Run: headless pygame with SDL's dummy video driver; simulated clock (each Clock.tick advances the game by its frame time, no real sleeping); random seed 0; keys injected as events and as key.get_pressed() state; mouse plan: one left click at the window centre at the start of phase 2, then a move to the lower-right quarter at the start of phase 3.
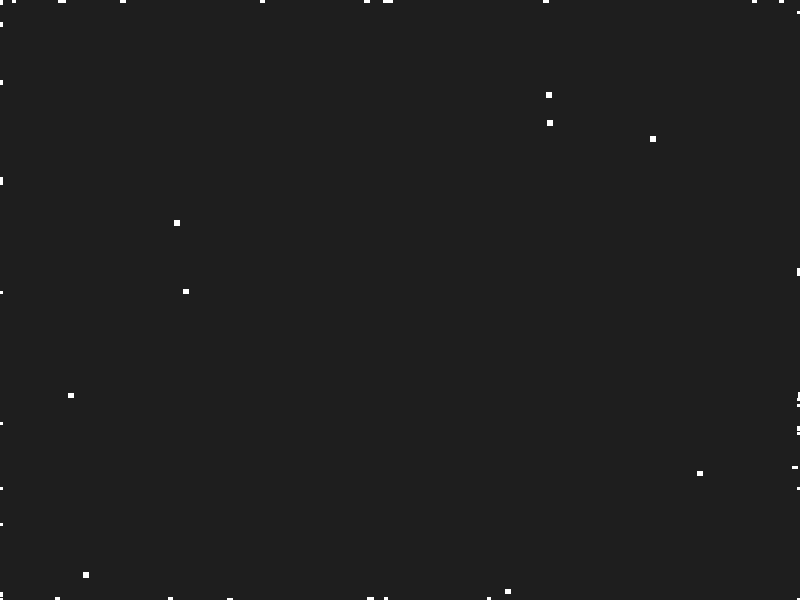
Frame 1 of 4 · flips 1–60 · no input
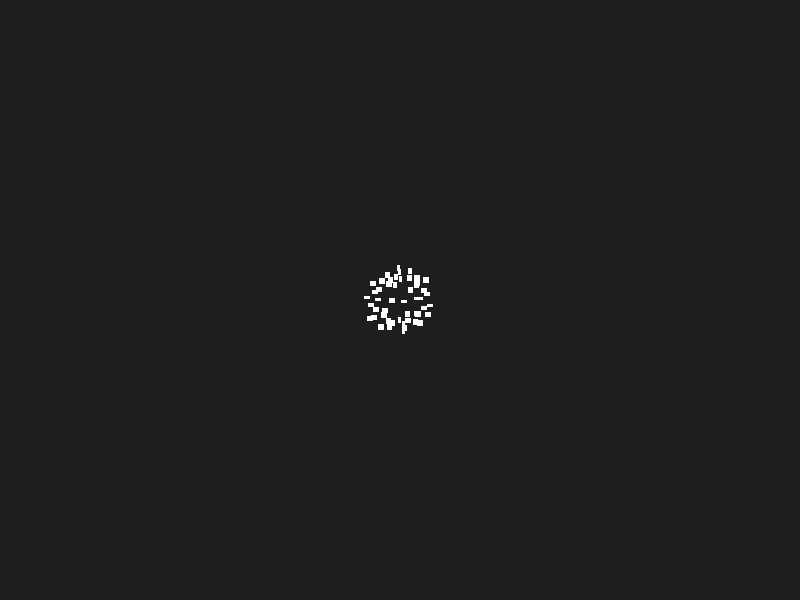
Frame 2 of 4 · flips 61–180 · clicked the window centre · tapped SPACE, RETURN · held RIGHT (→), D
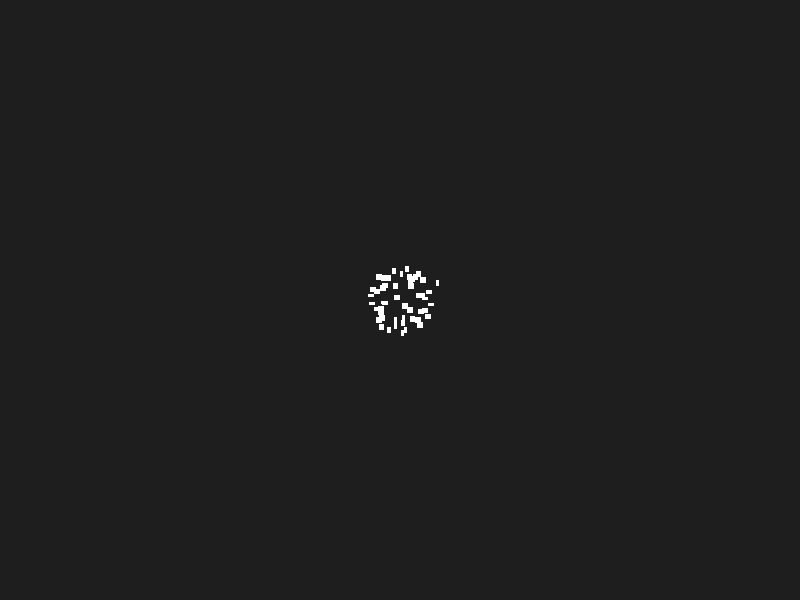
Frame 3 of 4 · flips 181–300 · moved the mouse to the lower-right quarter · held DOWN (↓), S
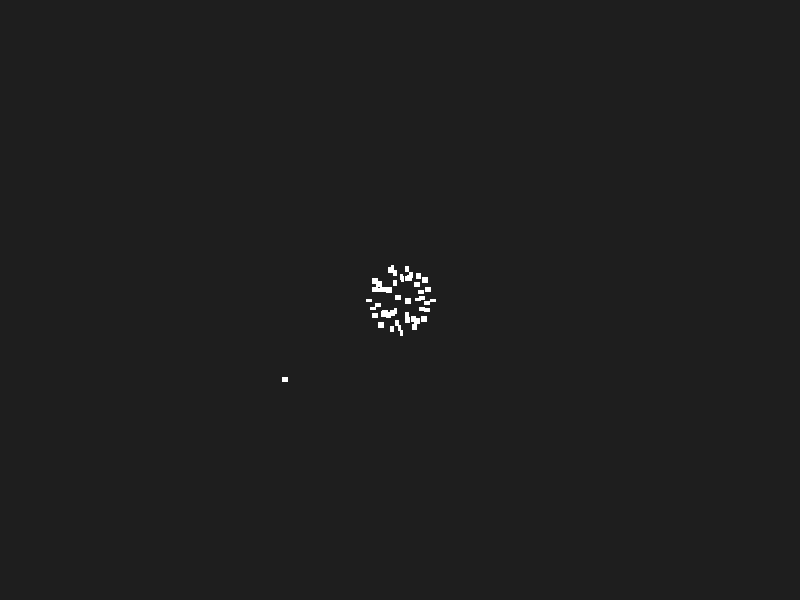
Frame 4 of 4 · flips 301–420 · held LEFT (←), A, UP (↑), W

The pygame program that drew these frames:

import pygame
import random
import math

# Konstanty
WIDTH, HEIGHT = 800, 600
NUM_AGENTS = 50
AGENT_WIDTH = 6  # Šířka obdélníka agenta
AGENT_HEIGHT = 3  # Výška obdélníka agenta
SWARM_SPEED = 10
BG_COLOR = (30, 30, 30)
AGENT_COLOR = (255, 255, 255)
# Definujte konstantu pro vzdálenost odpuzování
REPULSION_DISTANCE = 20  # Vzdálenost, při které se agenti začínají odpuzovat

# Definice třídy Agent
class Agent:
    def __init__(self, x, y):
        self.x = x
        self.y = y
        # Inicializace směru agenta
        self.angle = random.uniform(0, 360)
        # Vytvoření obdélníka reprezentujícího agenta
        self.original_rect = pygame.Surface((AGENT_WIDTH, AGENT_HEIGHT))
        self.original_rect.fill(AGENT_COLOR)
    
    def apply_repulsion_force(self, other_agent):
        # Vypočítání vzdálenosti mezi tímto agentem a jiným agentem
        dx = other_agent.x - self.x
        dy = other_agent.y - self.y
        distance = math.sqrt(dx**2 + dy**2)
        
        # Pokud je vzdálenost menší než vzdálenost odpuzování, aplikujte odpuzující sílu
        if distance > 0 and distance < REPULSION_DISTANCE:
            # Inverzní vztah mezi vzdáleností a silou
            force = REPULSION_DISTANCE / distance
            # Vypočítání vektoru odpuzující síly
            repulsion_x = -force * (dx / distance)
            repulsion_y = -force * (dy / distance)
            
            # Aplikujte odpuzující sílu
            self.x += repulsion_x
            self.y += repulsion_y
    
    def move(self):
        # Vypočítání pohybového vektoru
        move_x = math.cos(math.radians(self.angle)) * SWARM_SPEED
        move_y = math.sin(math.radians(self.angle)) * SWARM_SPEED
        
        # Aktualizace polohy agenta
        self.x += move_x
        self.y += move_y
        
        # Náhodně upravte úhel pro přidání náhodnosti do pohybu
        self.angle += random.uniform(-5, 5)
        
        # Ujistěte se, že agent zůstává v hranicích obrazovky
        self.x = max(0, min(WIDTH, self.x))
        self.y = max(0, min(HEIGHT, self.y))
    
    def move_towards(self, target_x, target_y):
        # Vypočítání úhlu směrem k cílovému bodu
        dx = target_x - self.x
        dy = target_y - self.y
        self.angle = math.degrees(math.atan2(dy, dx))
        
        # Vypočítání pohybového vektoru
        move_x = math.cos(math.radians(self.angle)) * SWARM_SPEED
        move_y = math.sin(math.radians(self.angle)) * SWARM_SPEED
        
        # Aktualizace polohy agenta
        self.x += move_x
        self.y += move_y
    
    def draw(self, screen):
        # Otočte původní obdélník podle aktuálního úhlu
        rotated_rect = pygame.transform.rotate(self.original_rect, -self.angle)
        # Získejte ohraničující rámeček otočeného obdélníka
        rotated_rect_rect = rotated_rect.get_rect(center=(self.x, self.y))
        
        # Vykreslete otočený obdélník na obrazovku
        screen.blit(rotated_rect, rotated_rect_rect)

# Definice třídy Swarm
class Swarm:
    def __init__(self, num_agents):
        # Inicializace agentů na náhodných pozicích v rámci obrazovky
        self.agents = [Agent(random.uniform(0, WIDTH), random.uniform(0, HEIGHT)) for _ in range(num_agents)]
        # Inicializace cílového bodu pro roj (zpočátku žádný)
        self.target_x = None
        self.target_y = None
    
    def update(self):
        # Pokud je nastaven cílový bod, pohybujte každého agenta směrem k němu
        if self.target_x is not None and self.target_y is not None:
            for agent in self.agents:
                agent.move_towards(self.target_x, self.target_y)
        
        # Aplikujte odpuzující sílu mezi agenty
        for i in range(NUM_AGENTS):
            for j in range(i + 1, NUM_AGENTS):
                agent1 = self.agents[i]
                agent2 = self.agents[j]
                
                # Aplikujte odpuzující sílu od agenta2 k agentovi1 a naopak
                agent1.apply_repulsion_force(agent2)
                agent2.apply_repulsion_force(agent1)
        
        # Náhodně pohybujte každého agenta (pokud není nastaven cíl)
        if self.target_x is None and self.target_y is None:
            for agent in self.agents:
                agent.move()
    
    def draw(self, screen):
        # Vykreslete každého agenta na obrazovce
        for agent in self.agents:
            agent.draw(screen)
    
    def set_target_point(self, x, y):
        # Aktualizujte cílový bod pro roj
        self.target_x = x
        self.target_y = y

# Inicializujte pygame a vytvořte obrazovku
pygame.init()
screen = pygame.display.set_mode((WIDTH, HEIGHT))
pygame.display.set_caption("Swarm Simulation")

# Vytvoření roje
swarm = Swarm(NUM_AGENTS)

# Hlavní smyčka
running = True
while running:
    # Zkontrolujte události
    for event in pygame.event.get():
        if event.type == pygame.QUIT:
            running = False
        elif event.type == pygame.MOUSEBUTTONDOWN:
            # Když je myš kliknuta, nastavte cílový bod pro roj
            mouse_x, mouse_y = event.pos
            swarm.set_target_point(mouse_x, mouse_y)
    
    # Aktualizujte roj
    swarm.update()
    
    # Vyčistěte obrazovku
    screen.fill(BG_COLOR)
    
    # Vykreslete roj
    swarm.draw(screen)
    
    # Aktualizujte zobrazení
    pygame.display.flip()
    
    # Ovládejte snímkovou frekvenci
    pygame.time.delay(50)

# Ukončete pygame
pygame.quit()
